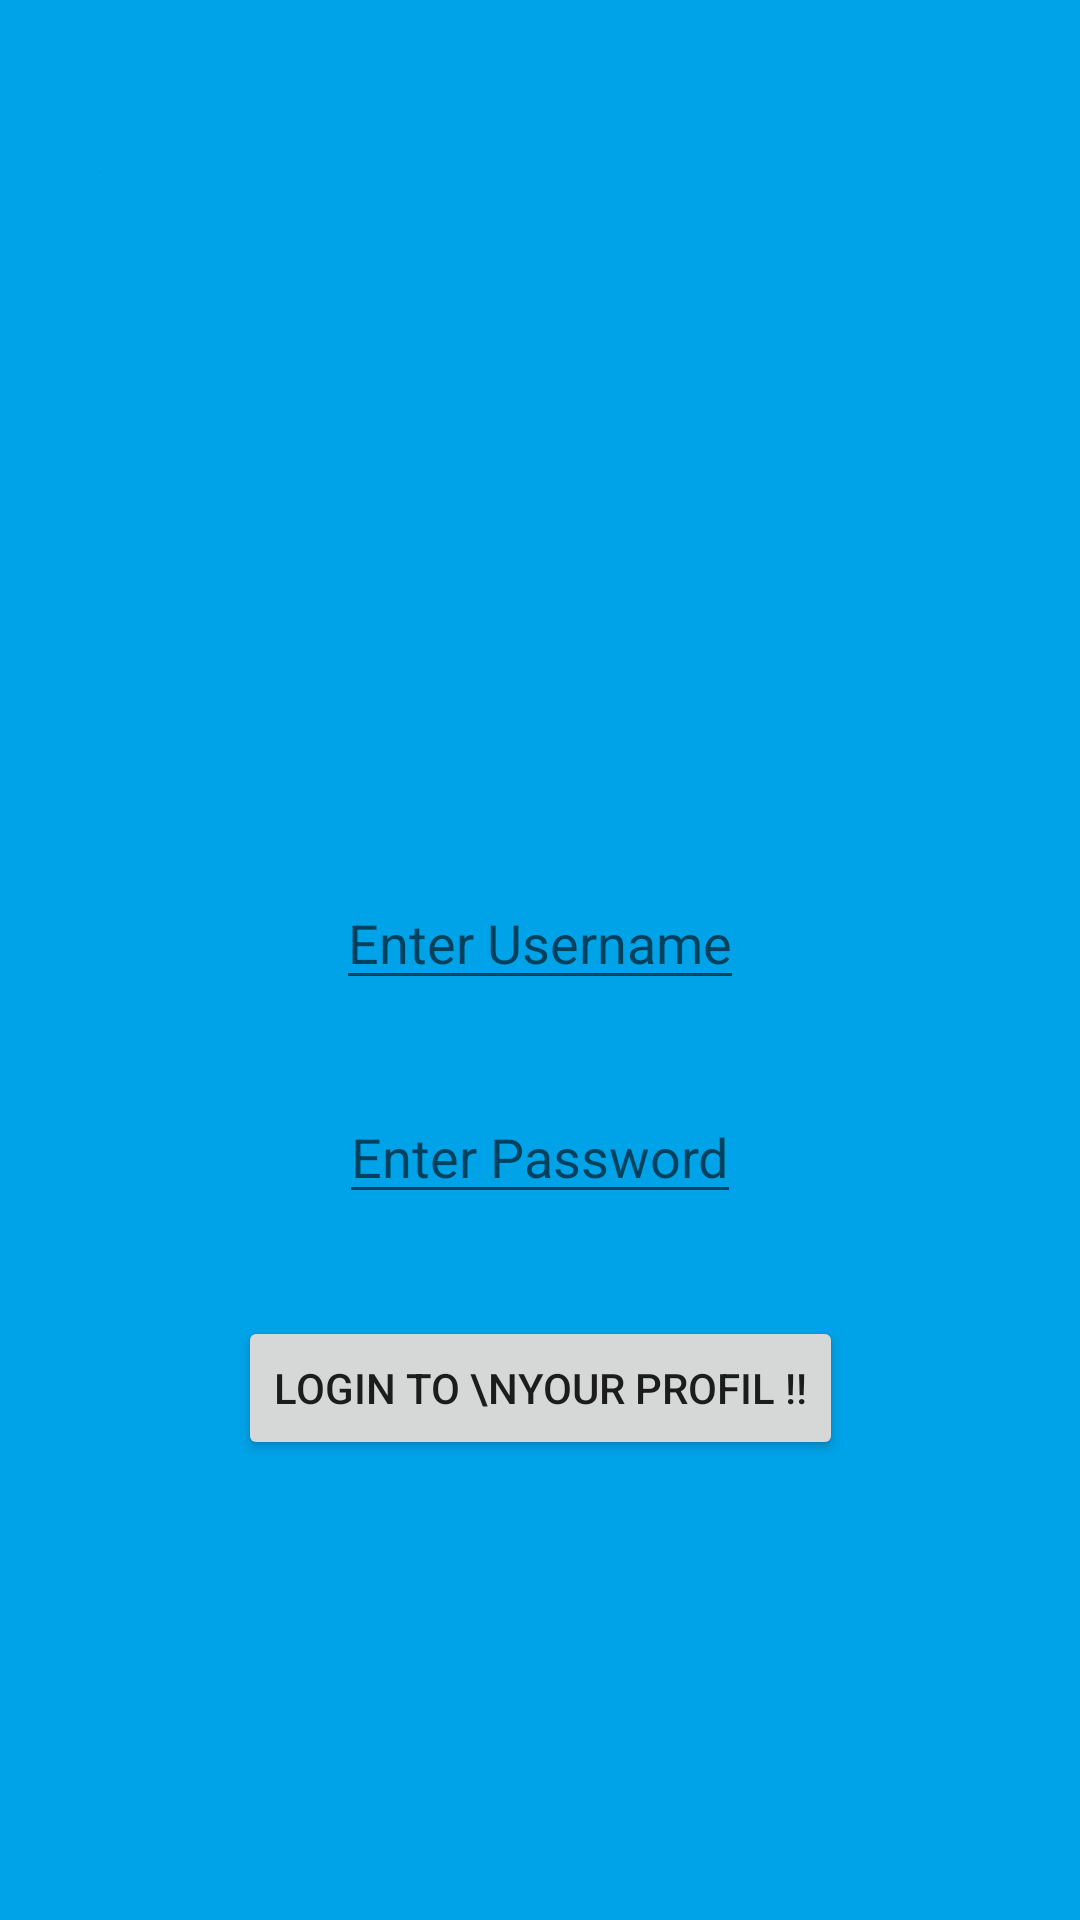

This screen was rendered from an Android layout file. Write that file and the resources it references.
<!-- AndroidManifest.xml: application theme Theme.MYSmartCard -->
<!-- res/layout/activity_loged_in.xml -->
<?xml version="1.0" encoding="utf-8"?>
<androidx.constraintlayout.widget.ConstraintLayout xmlns:android="http://schemas.android.com/apk/res/android"
    xmlns:app="http://schemas.android.com/apk/res-auto"
    xmlns:tools="http://schemas.android.com/tools"
    android:layout_width="match_parent"
    android:layout_height="match_parent"
    tools:context=".Loged_in"
    android:background="@drawable/blue">

    <EditText
        android:id="@+id/uname"
        android:layout_width="wrap_content"
        android:layout_height="wrap_content"
        android:layout_marginTop="292dp"
        android:hint="Enter Username"
        android:textColor="#FF9800"
        app:layout_constraintEnd_toEndOf="parent"
        app:layout_constraintLeft_toLeftOf="parent"
        app:layout_constraintRight_toRightOf="parent"
        app:layout_constraintStart_toStartOf="parent"
        app:layout_constraintTop_toTopOf="parent"
        tools:ignore="MissingConstraints" />

    <EditText
        android:id="@+id/pass"
        android:layout_width="wrap_content"
        android:layout_height="wrap_content"
        android:layout_marginTop="30dp"
        android:hint="Enter Password"
        android:textColor="#FF9800"
        app:layout_constraintEnd_toEndOf="parent"
        app:layout_constraintStart_toStartOf="parent"
        app:layout_constraintTop_toBottomOf="@id/uname"
        tools:ignore="MissingConstraints" />

    <Button
        android:id="@+id/submit"
        android:layout_width="wrap_content"
        android:layout_height="wrap_content"
        android:text="Login to \nyour profil !!"
        app:layout_constraintBottom_toBottomOf="parent"
        app:layout_constraintEnd_toEndOf="parent"
        app:layout_constraintLeft_toLeftOf="parent"
        app:layout_constraintStart_toStartOf="parent"
        app:layout_constraintTop_toBottomOf="@id/pass"
        app:layout_constraintVertical_bias="0.182" />
</androidx.constraintlayout.widget.ConstraintLayout>
<!-- resources referenced by this layout -->
<resources>
  <!-- drawable blue: png bitmap (drawable-v24, 16421 bytes) -->
  <style name="Theme.MYSmartCard" parent="Theme.MaterialComponents.DayNight.NoActionBar">
          
          <item name="colorPrimary">@color/purple_500</item>
          <item name="colorPrimaryVariant">@color/purple_700</item>
          <item name="colorOnPrimary">@color/white</item>
          
          <item name="colorSecondary">@color/teal_200</item>
          <item name="colorSecondaryVariant">@color/teal_700</item>
          <item name="colorOnSecondary">@color/black</item>
          
          <item name="android:statusBarColor" tools:targetApi="l">?attr/colorPrimaryVariant</item>
          
      </style>
  <!-- not gathered from this repository: default colours our renderer supplied (Android Studio template values) -->
  <color name="purple_500">#FF6200EE</color>
  <color name="purple_700">#FF3700B3</color>
  <color name="teal_200">#FF03DAC5</color>
  <color name="teal_700">#FF018786</color>
  <color name="black">#FF000000</color>
  <color name="white">#FFFFFFFF</color>
</resources>
